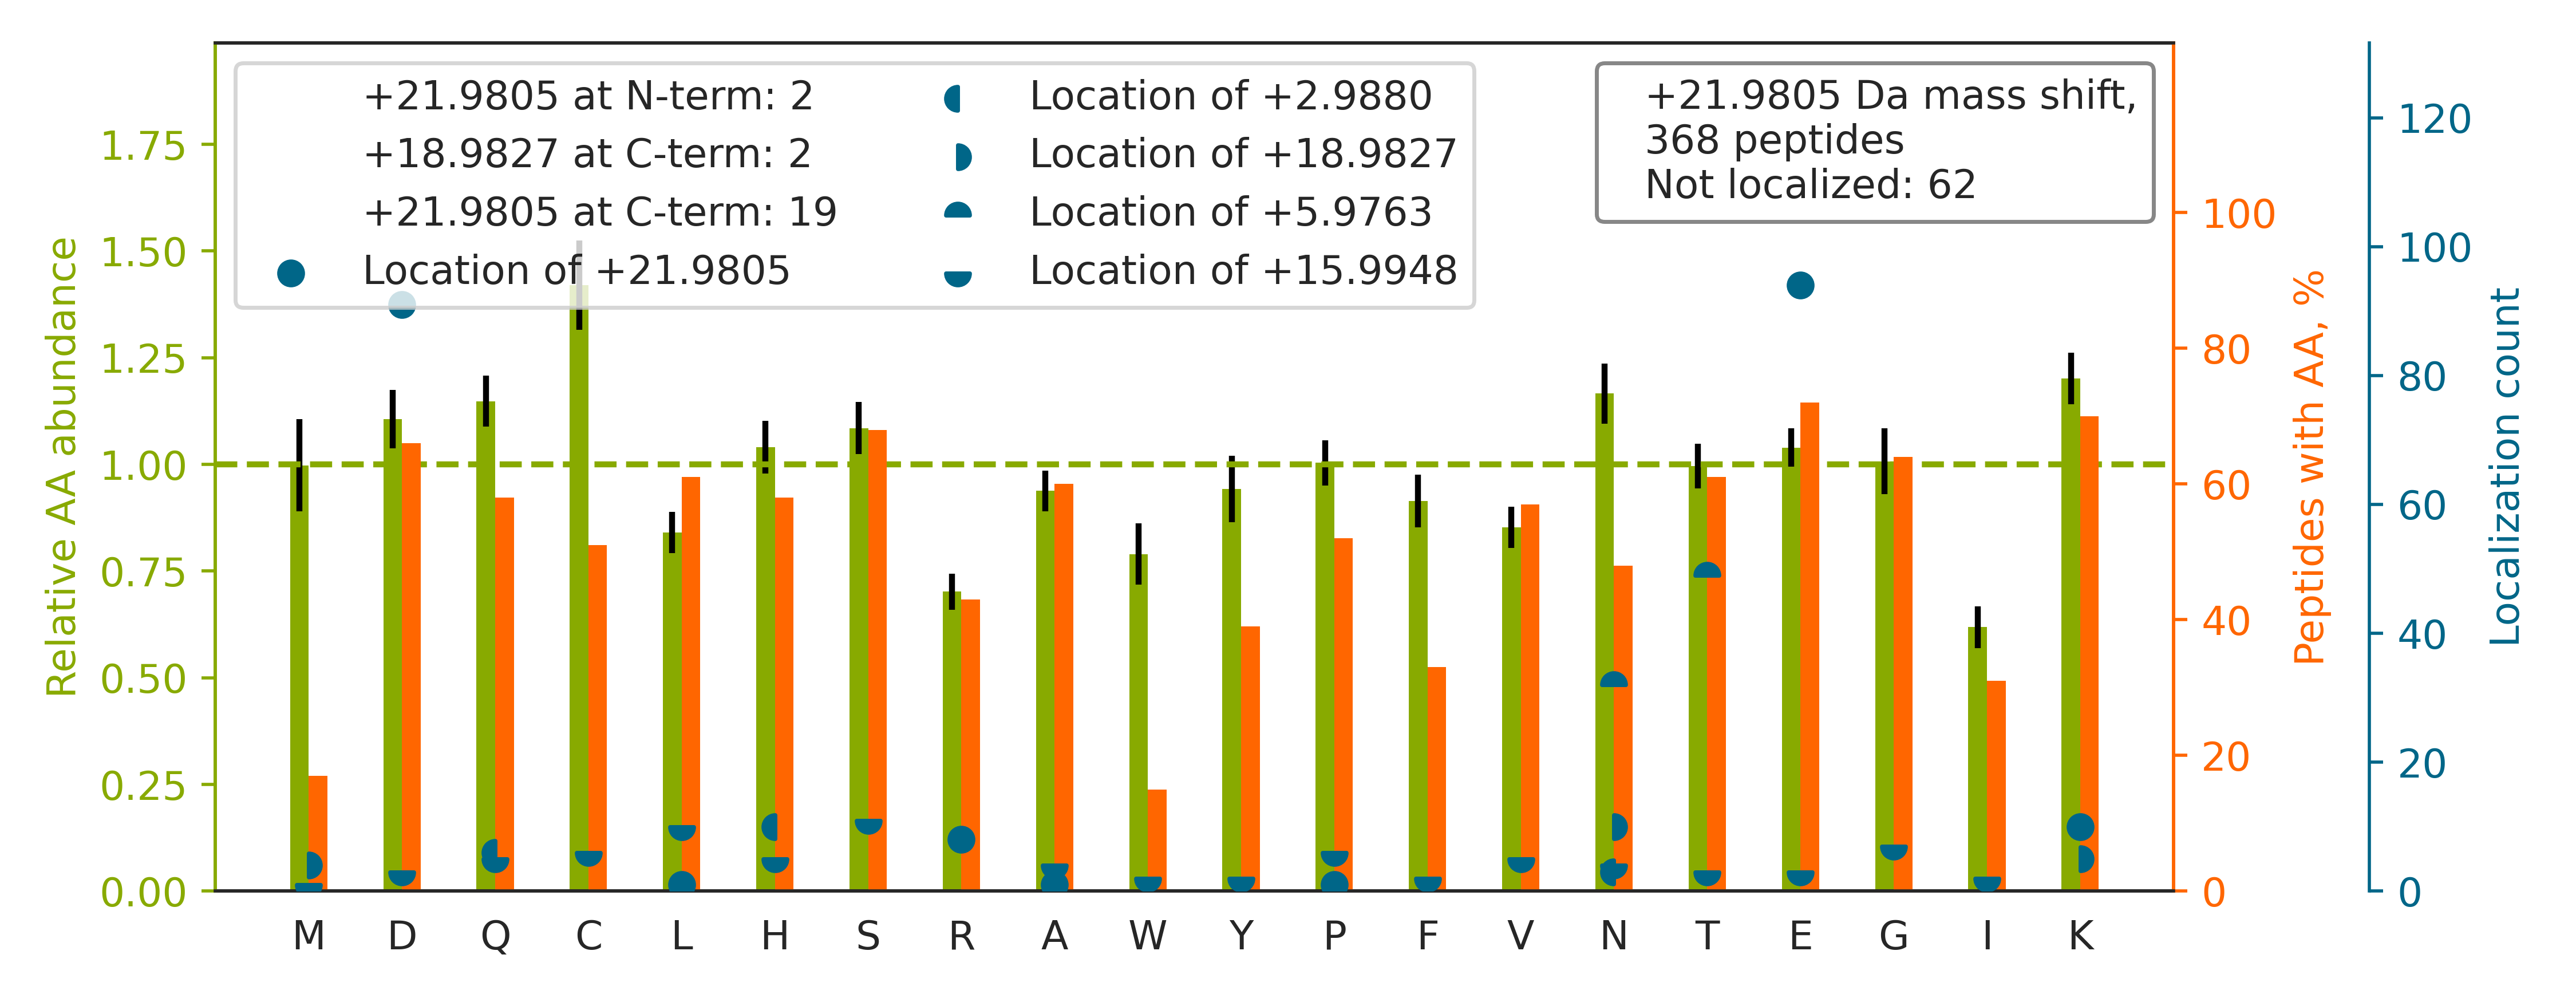

The data file committed next to this chart (first rows):
top isoform	localization score	spectrum
R.HGESGSMAVFHQT[+6]QGPSYSES[+16]K.R	0.1914	man_10.10297.10297.3
R.LSDAGQYLCQA[+16]GDDSN[+6]SNKK.N	0.07813	man_10.11078.11078.2
K.VYACEVT[+6]H[+16]QGLSSPVTK.S	0.353	man_10.11963.11963.3
K.VHTECCHGD[+22]LLECADDRADLAK.Y	0.9861	man_10.12285.12285.3
K.KED[+22]SCQLGYSAGPCMGMTSR.Y	0.7981	man_10.13792.13792.3
R.IQCAAGYEQSEHNVCQD[+22]IDECTAGTHNCR.A	0.8411	man_10.14664.14664.4
R.GHAHDGQALST[+6]DLG[+16]VYTCEASNR.L	0.2629	man_10.15392.15392.3
K.ACAHWSGHCCLWDASVQVK[+22].A	1	man_10.17065.17065.2
R.TCQDI[+16]N[+6]ECETTNECREDEMCWNYHGGFR.…	0.9225	man_10.17516.17516.3
K.CQCDELCSYYQSCCTD[+22]YTAECKPQVTR.G	0.008903	man_10.17640.17640.3
R.MVQEQCCHSQLE[+22]ELHCATGISLANEQDR.C	0.9136	man_10.18192.18192.3
R.GDGWHCECSPGSCGPGLD[+22]CVPEGDALVCADPCQ…	0.9982	man_10.20311.20311.3
K.LMDNQNKDQVTT[+6]L[+16]EVSVCDCEGAAGVCR.…	0.9588	man_10.20380.20380.3
K.VDNAL[+16]QSGNSQESVT[+6]EQDSKDSTYSLSST…	0.115	man_10.20792.20792.3
R.LVRPEVDVMCTAFHDN[+6]EETFL[+16]KK.Y	0.6823	man_10.23276.23276.3
K.VTNEGTTSTLTMNPVSFGNEHSYLCTATCESR.K		man_10.23474.23474.3
K.GFTMIGEHSIYCTVNNDEGEWSGPPPECR.G		man_10.24326.24326.3
K.TYMLAFDVNDEKNWGLSVYADKPETTK.E		man_10.26016.26016.3
R.SPHWGSTYSVSVVETDYD[+22]QYALLYSQGSK.G	1	man_10.26684.26684.3
K.GVCEETSGAYEKT[+6]D[+16]TDGK.F	0.01038	man_10.4955.4955.2
K.DSYETSQLDD[+22]QSAETHSHK.Q	0.9952	man_10.5206.5206.3
R.YVVVSHTAGSSCNTPASCQQQAR.N		man_10.6070.6070.3
K.VDNALQ[+16]SGNSQESVT[+6]EQDSK.D	0.1069	man_10.7587.7587.2
K.HKVYACEVTHQGLSSPVTK.S		man_10.7951.7951.3
K.TCPEGSEASHDTCVDIDECENTDACQHECK.N		man_10.9464.9464.3
R.QHMDSDSSPS[+16]SSST[+6]YCNQMMR.R	0.03554	man_10.9774.9774.3
K.AAQCD[+22]PCIPGVSFSPDHHTRPHCESCR.H	1	man_11.12721.12721.4
K.LCGAC[+16]GN[+6]FDGDQTNDWHDSQEKPAMEK.W	0.2366	man_11.13515.13515.3
K.LDDGDYLCEDGCQNNCPACTPGQAQHYEGDR.L		man_11.15353.15353.3
R.KAEE[+22]EHLGILGPQLHADVGDK.V	0.8065	man_11.16050.16050.3
K.VHKEDDGVPVICQVE[+22]HPAVTGNLQTQR.Y	0.9968	man_11.17159.17159.3
R.DKLAACLEG[+16]N[+6]CAEGLGTNYR.G	0.003497	man_11.18222.18222.3
K.TCVADESAE[+22]NCDK.S	0.9786	man_11.2017.2017.2
R.WQQGNVFSCSVM[+19]H[+3]EALHNHYTQK.S	0.9183	man_11.20340.20340.3
R.GKDSYETSQLD[+22]DQSAETHSHK.Q	0.2893	man_11.3086.3086.3
R.SYSCQVTHEGSTVEK.T		man_11.4852.4852.2
R.KPVDEYKD[+22]CHLAQVPSHTVVAR.S	0.5983	man_12.11024.11024.3
R.KACAHWSGHCCLWDASVQVK[+22].A	1	man_12.15261.15261.3
K.EDAGEYECHAS[+16]N[+6]SQGQASASAK.I	0.9594	man_12.3204.3204.3
R.KANDESNEHSDVID[+22]SQELSK.V	0.2262	man_12.8059.8059.3
R.SCEDPCAQAPCEQQCE[+22]PGGPQGYSCHCR.L	0.9552	man_12.9893.9893.4
R.HNLFDDENTAQFVHVSESFPHPGFNMSLLENHTR.Q		man_13.26259.26259.4
R.ETYGEMAD[+22]CCAK.Q	0.9999	man_13.8759.8759.2
R.TENAVCGCSPGHFCIVQDGDHCAACR.A		man_14.14020.14020.3
K.DKATFGCHDGYSLDGPEE[+22]IECTK.L	0.9988	man_14.16972.16972.3
R.TDGCQHFCLPGQE[+22]SYTCSCAQGYR.L	0.6954	man_14.17757.17757.3
R.GRVPAGQSYFVDFG[+16]ST[+6]ECSCPPGGGK.I	0.1693	man_14.20008.20008.3
K.EFNAETFT[+6]FH[+16]ADICTLSEKER.Q	0.7908	man_14.24504.24504.3
R.GGGGGGYGSGGSSYGSGGGSYGSGGGGGGGR[+22].G	1.0	man_14.6418.6418.3
R.LGEDHKQCVPHD[+22]QCACGVLTSEK.R	0.9908	man_14.8966.8966.3
R.GGSGGSYGGGGSGGGYGGGSGSR[+22].G	1.0	man_15.3041.3041.3
K.GCSLNCVDD[+22]SQDYYVGKK.N	0.9936	man_16.13006.13006.3
R.SSQALAFE[+22]SSAGIFMGNAGATGLER.F	0.9846	man_16.24844.24844.3
R.FSSHV[+16]GGT[+6]LGQFYQEVLWGSPAASDDGRR…	0.1665	man_16.25088.25088.4
K.SHCIAEVENDE[+22]MPADLPSLAADFVESK.D	0.2907	man_16.26782.26782.4
R.MTVSTLVLGEGATEAEISMTSTR.W		man_16.29942.29942.3
R.KTCPEGSEASHDTCVDIDECENTDACQHECK.N		man_16.9610.9610.4
R.KDDGGIIICEAQN[+6]QAL[+16]PSGHSK.Q	0.0672	man_17.15871.15871.3
K.KLQCVDLHVISNDVCAQVHPQK.V		man_17.21422.21422.3
R.NHNSLLSLPQE[+22]PYSFSEPAQQAMR.K	1	man_17.26135.26135.3
... 308 more rows
